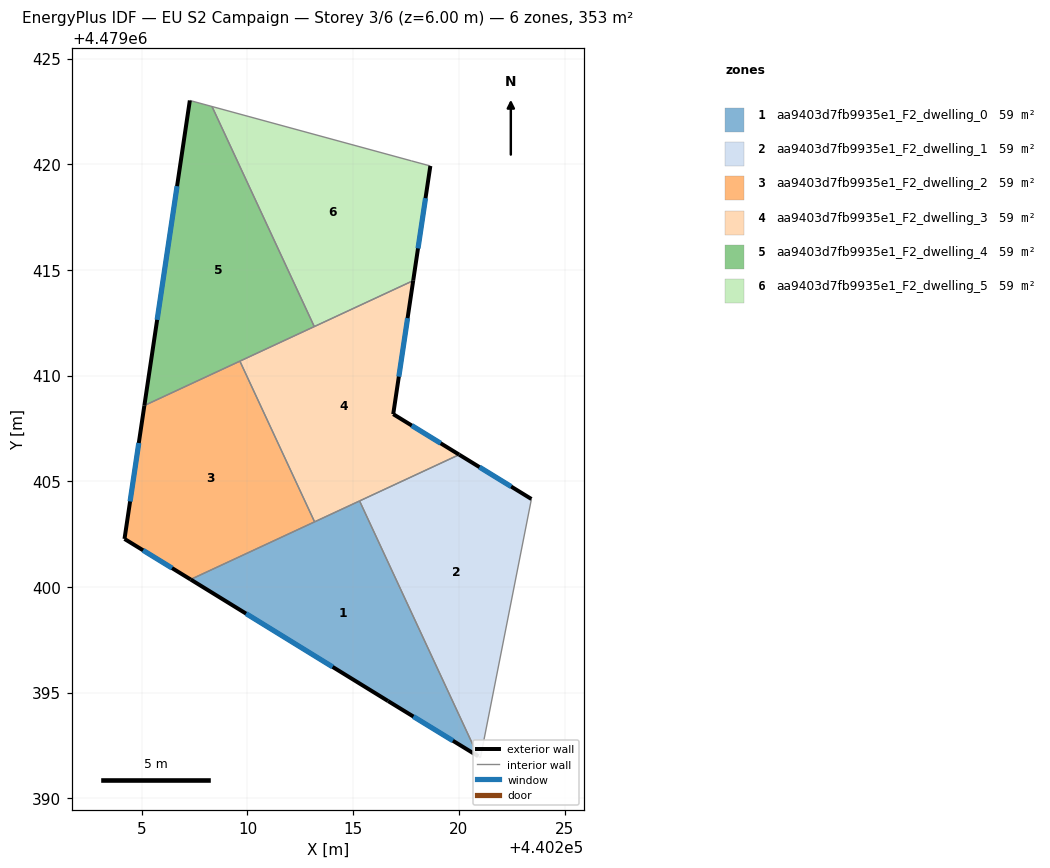
=== STOREY PLAN SPEC (per zone: floor XY polygon, exterior-wall plan segments, windows/doors) ===
zone 1: aa9403d7fb9935e1_F2_dwelling_0  (58.8 m²)
  floor: (440215.30, 4479404.07) (440220.92, 4479391.99) (440216.65, 4479394.60) (440207.31, 4479400.35)
  exterior wall: (440216.65, 4479394.60) – (440220.92, 4479391.99)  [5.0 m]
    window: (440217.85, 4479393.87) – (440219.72, 4479392.72)  [2.9 m²]
  exterior wall: (440207.31, 4479400.35) – (440216.65, 4479394.60)  [11.0 m]
    window: (440209.93, 4479398.74) – (440214.03, 4479396.22)  [6.3 m²]
  interior walls: 3
zone 2: aa9403d7fb9935e1_F2_dwelling_1  (58.8 m²)
  floor: (440223.43, 4479404.16) (440221.02, 4479391.92) (440220.92, 4479391.99) (440215.30, 4479404.07) (440220.02, 4479406.26)
  exterior wall: (440223.43, 4479404.16) – (440220.02, 4479406.26)  [4.0 m]
    window: (440222.47, 4479404.75) – (440220.98, 4479405.67)  [2.3 m²]
  interior walls: 4
zone 3: aa9403d7fb9935e1_F2_dwelling_2  (58.8 m²)
  floor: (440209.64, 4479410.68) (440213.17, 4479403.08) (440207.31, 4479400.35) (440204.18, 4479402.27) (440205.12, 4479408.58)
  exterior wall: (440205.12, 4479408.58) – (440204.18, 4479402.27)  [6.4 m]
    window: (440204.86, 4479406.81) – (440204.45, 4479404.05)  [3.7 m²]
  exterior wall: (440204.18, 4479402.27) – (440207.31, 4479400.35)  [3.7 m]
    window: (440205.06, 4479401.73) – (440206.43, 4479400.89)  [2.1 m²]
  interior walls: 3
zone 4: aa9403d7fb9935e1_F2_dwelling_3  (58.8 m²)
  floor: (440217.84, 4479414.49) (440216.90, 4479408.18) (440220.02, 4479406.26) (440213.17, 4479403.08) (440209.64, 4479410.68)
  exterior wall: (440220.02, 4479406.26) – (440216.90, 4479408.18)  [3.7 m]
    window: (440219.14, 4479406.80) – (440217.77, 4479407.64)  [2.1 m²]
  exterior wall: (440216.90, 4479408.18) – (440217.84, 4479414.49)  [6.4 m]
    window: (440217.16, 4479409.95) – (440217.57, 4479412.72)  [3.7 m²]
  interior walls: 5
zone 5: aa9403d7fb9935e1_F2_dwelling_4  (58.8 m²)
  floor: (440208.32, 4479422.73) (440213.16, 4479412.32) (440205.12, 4479408.58) (440207.27, 4479423.02)
  exterior wall: (440207.27, 4479423.02) – (440205.12, 4479408.58)  [14.6 m]
    window: (440206.67, 4479418.96) – (440205.73, 4479412.64)  [8.4 m²]
  interior walls: 4
zone 6: aa9403d7fb9935e1_F2_dwelling_5  (58.8 m²)
  floor: (440217.76, 4479420.16) (440218.65, 4479419.92) (440217.84, 4479414.49) (440213.16, 4479412.32) (440208.32, 4479422.73)
  exterior wall: (440217.84, 4479414.49) – (440218.65, 4479419.92)  [5.5 m]
    window: (440218.07, 4479416.02) – (440218.42, 4479418.39)  [3.2 m²]
  interior walls: 4

=== DERIVED (storey summary) ===
Building: EU S2 Campaign
Storey: 3 of 6  (floor level z = 6.00 m)
Storey gross floor area: 352.6 m²
Zones on this storey: 6
  - aa9403d7fb9935e1_F2_dwelling_0: floor 58.8 m²; exterior wall 16.0 m (47.9 m²); 2 window(s) 9.2 m²; WWR 19.2%
  - aa9403d7fb9935e1_F2_dwelling_1: floor 58.8 m²; exterior wall 4.0 m (12.0 m²); 1 window(s) 2.3 m²; WWR 19.2%
  - aa9403d7fb9935e1_F2_dwelling_2: floor 58.8 m²; exterior wall 10.0 m (30.1 m²); 2 window(s) 5.8 m²; WWR 19.2%
  - aa9403d7fb9935e1_F2_dwelling_3: floor 58.8 m²; exterior wall 10.1 m (30.2 m²); 2 window(s) 5.8 m²; WWR 19.2%
  - aa9403d7fb9935e1_F2_dwelling_4: floor 58.8 m²; exterior wall 14.6 m (43.8 m²); 1 window(s) 8.4 m²; WWR 19.2%
  - aa9403d7fb9935e1_F2_dwelling_5: floor 58.8 m²; exterior wall 5.5 m (16.5 m²); 1 window(s) 3.2 m²; WWR 19.2%
Zone adjacency (shared interzone walls):
  - aa9403d7fb9935e1_F2_dwelling_0 ↔ aa9403d7fb9935e1_F2_dwelling_1
  - aa9403d7fb9935e1_F2_dwelling_0 ↔ aa9403d7fb9935e1_F2_dwelling_2
  - aa9403d7fb9935e1_F2_dwelling_0 ↔ aa9403d7fb9935e1_F2_dwelling_3
  - aa9403d7fb9935e1_F2_dwelling_1 ↔ aa9403d7fb9935e1_F2_dwelling_3
  - aa9403d7fb9935e1_F2_dwelling_2 ↔ aa9403d7fb9935e1_F2_dwelling_3
  - aa9403d7fb9935e1_F2_dwelling_2 ↔ aa9403d7fb9935e1_F2_dwelling_4
  - aa9403d7fb9935e1_F2_dwelling_3 ↔ aa9403d7fb9935e1_F2_dwelling_4
  - aa9403d7fb9935e1_F2_dwelling_3 ↔ aa9403d7fb9935e1_F2_dwelling_5
  - aa9403d7fb9935e1_F2_dwelling_4 ↔ aa9403d7fb9935e1_F2_dwelling_5